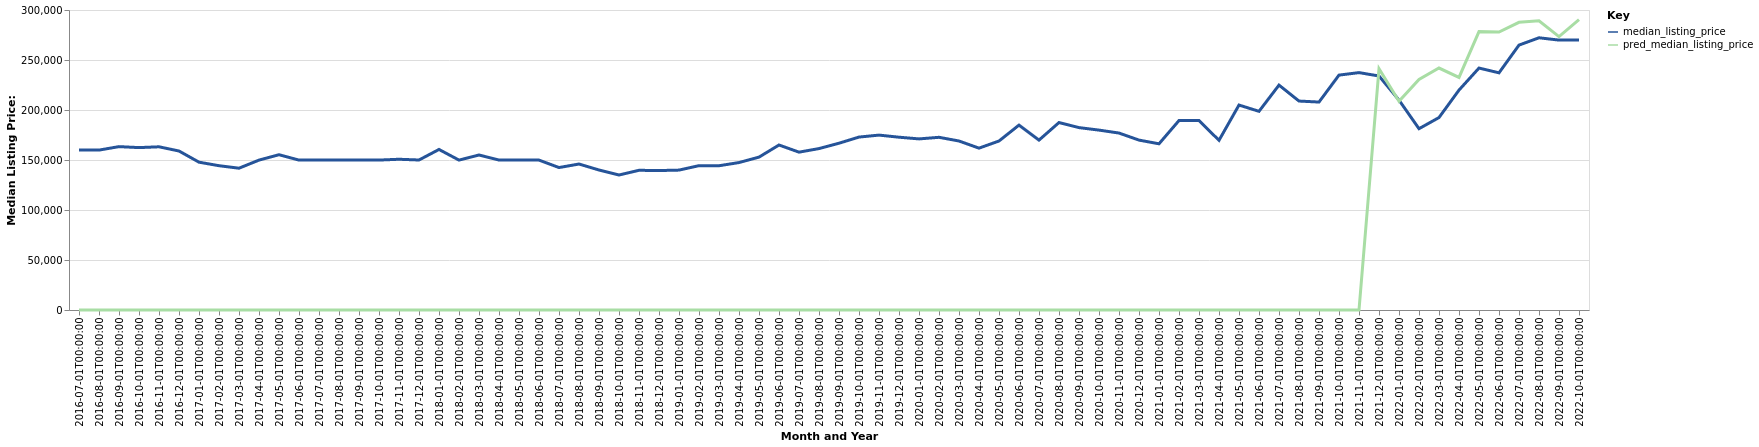

The table this chart was drawn from, first rows:
date, time_idx, median_listing_price, thirty_year_interest_rate_five, month, county_name, active_listing_count, pred_median_listing_price, month_year
2016-07-01, 0, 159900, 3.72, 7, Jasper, AL, 388.0, 0, Jul-2016
2016-08-01, 1, 159900, 3.73, 8, Jasper, AL, 390.0, 0, Aug-2016
2016-09-01, 2, 163375, 3.66, 9, Jasper, AL, 397.0, 0, Sep-2016
2016-10-01, 3, 162400, 3.64, 10, Jasper, AL, 388.0, 0, Oct-2016
2016-11-01, 4, 163200, 3.66, 11, Jasper, AL, 377.0, 0, Nov-2016
2016-12-01, 5, 159000, 3.48, 12, Jasper, AL, 350.0, 0, Dec-2016
2017-01-01, 6, 147825, 3.45, 1, Jasper, AL, 345.0, 0, Jan-2017
2017-02-01, 7, 144300, 3.5, 2, Jasper, AL, 361.0, 0, Feb-2017
2017-03-01, 8, 141800, 3.52, 3, Jasper, AL, 383.0, 0, Mar-2017
2017-04-01, 9, 149900, 4.03, 4, Jasper, AL, 390.0, 0, Apr-2017
2017-05-01, 10, 155288, 4.32, 5, Jasper, AL, 389.0, 0, May-2017
2017-06-01, 11, 149900, 4.2, 6, Jasper, AL, 396.0, 0, Jun-2017
2017-07-01, 12, 149900, 4.19, 7, Jasper, AL, 399.0, 0, Jul-2017
2017-08-01, 13, 149900, 4.3, 8, Jasper, AL, 405.0, 0, Aug-2017
2017-09-01, 14, 149900, 4.1, 9, Jasper, AL, 364.0, 0, Sep-2017
2017-10-01, 15, 149925, 4.05, 10, Jasper, AL, 350.0, 0, Oct-2017
2017-11-01, 16, 150750, 3.94, 11, Jasper, AL, 332.0, 0, Nov-2017
2017-12-01, 17, 150000, 4.03, 12, Jasper, AL, 312.0, 0, Dec-2017
2018-01-01, 18, 160550, 3.93, 1, Jasper, AL, 309.0, 0, Jan-2018
2018-02-01, 19, 149900, 3.83, 2, Jasper, AL, 320.0, 0, Feb-2018
2018-03-01, 20, 155000, 3.94, 3, Jasper, AL, 311.0, 0, Mar-2018
2018-04-01, 21, 149950, 3.95, 4, Jasper, AL, 302.0, 0, Apr-2018
2018-05-01, 22, 149900, 3.99, 5, Jasper, AL, 318.0, 0, May-2018
2018-06-01, 23, 149900, 4.15, 6, Jasper, AL, 310.0, 0, Jun-2018
2018-07-01, 24, 142450, 4.4, 7, Jasper, AL, 304.0, 0, Jul-2018
2018-08-01, 25, 145975, 4.46, 8, Jasper, AL, 300.0, 0, Aug-2018
2018-09-01, 26, 140000, 4.58, 9, Jasper, AL, 304.0, 0, Sep-2018
2018-10-01, 27, 135000, 4.66, 10, Jasper, AL, 287.0, 0, Oct-2018
2018-11-01, 28, 139700, 4.62, 11, Jasper, AL, 262.0, 0, Nov-2018
2018-12-01, 29, 139450, 4.54, 12, Jasper, AL, 245.0, 0, Dec-2018
2019-01-01, 30, 139900, 4.6, 1, Jasper, AL, 229.0, 0, Jan-2019
2019-02-01, 31, 144350, 4.72, 2, Jasper, AL, 248.0, 0, Feb-2019
2019-03-01, 32, 144257, 4.9, 3, Jasper, AL, 239.0, 0, Mar-2019
2019-04-01, 33, 147450, 4.94, 4, Jasper, AL, 223.0, 0, Apr-2019
2019-05-01, 34, 152875, 4.75, 5, Jasper, AL, 241.0, 0, May-2019
2019-06-01, 35, 165000, 4.51, 6, Jasper, AL, 239.0, 0, Jun-2019
2019-07-01, 36, 157850, 4.41, 7, Jasper, AL, 234.0, 0, Jul-2019
2019-08-01, 37, 161423, 4.41, 8, Jasper, AL, 230.0, 0, Aug-2019
2019-09-01, 38, 166782, 4.2, 9, Jasper, AL, 222.0, 0, Sep-2019
2019-10-01, 39, 172925, 4.14, 10, Jasper, AL, 215.0, 0, Oct-2019
2019-11-01, 40, 174900, 3.84, 11, Jasper, AL, 203.0, 0, Nov-2019
2019-12-01, 41, 172800, 3.81, 12, Jasper, AL, 190.0, 0, Dec-2019
2020-01-01, 42, 171100, 3.75, 1, Jasper, AL, 180.0, 0, Jan-2020
2020-02-01, 43, 172700, 3.73, 2, Jasper, AL, 193.0, 0, Feb-2020
2020-03-01, 44, 169000, 3.78, 3, Jasper, AL, 195.0, 0, Mar-2020
2020-04-01, 45, 161850, 3.75, 4, Jasper, AL, 184.0, 0, Apr-2020
2020-05-01, 46, 169000, 3.74, 5, Jasper, AL, 178.0, 0, May-2020
2020-06-01, 47, 184900, 3.72, 6, Jasper, AL, 186.0, 0, Jun-2020
2020-07-01, 48, 169900, 3.49, 7, Jasper, AL, 176.0, 0, Jul-2020
2020-08-01, 49, 187450, 3.65, 8, Jasper, AL, 164.0, 0, Aug-2020
2020-09-01, 50, 182400, 3.33, 9, Jasper, AL, 153.0, 0, Sep-2020
2020-10-01, 51, 179900, 3.28, 10, Jasper, AL, 154.0, 0, Oct-2020
2020-11-01, 52, 176950, 3.21, 11, Jasper, AL, 151.0, 0, Nov-2020
2020-12-01, 53, 169900, 3.07, 12, Jasper, AL, 147.0, 0, Dec-2020
2021-01-01, 54, 166200, 2.99, 1, Jasper, AL, 129.0, 0, Jan-2021
2021-02-01, 55, 189475, 2.93, 2, Jasper, AL, 120.0, 0, Feb-2021
2021-03-01, 56, 189450, 2.88, 3, Jasper, AL, 121.0, 0, Mar-2021
2021-04-01, 57, 169675, 2.84, 4, Jasper, AL, 104.0, 0, Apr-2021
2021-05-01, 58, 204950, 2.71, 5, Jasper, AL, 99.0, 0, May-2021
2021-06-01, 59, 198675, 2.79, 6, Jasper, AL, 93.0, 0, Jun-2021
... 16 more rows
